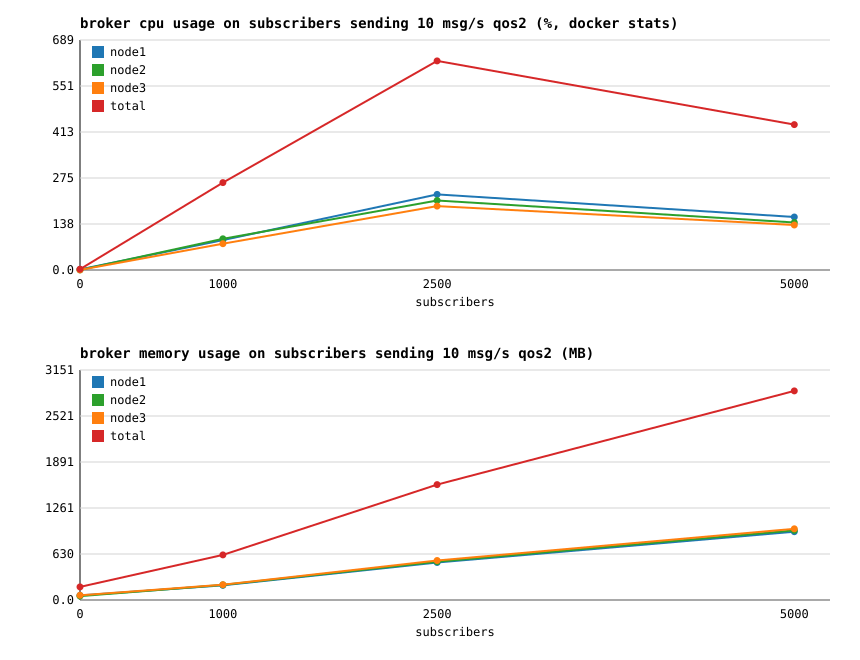

The table this chart was drawn from, first rows:
subscribers, node1_cpu_pct, node1_mem_mb, node2_cpu_pct, node2_mem_mb, node3_cpu_pct, node3_mem_mb, total_cpu_pct, total_mem_mb, msg_per_sec, cpu_pct_per_1k_msgs, cpu_pct_per_1k_users, mem_mb_per_1k_users
0, 1.77, 63.39, 0.24, 52.86, 0.24, 63.89, 2.25, 180.1, 0, 0.00, 0.00, 0.00
1000, 89.40, 201.5, 93.55, 207.2, 78.65, 209.3, 261.6, 618, 9373, 27.91, 261.6, 618
2500, 226.5, 514.4, 208.2, 525.3, 191.4, 540.9, 626, 1581, 23563, 26.57, 250.4, 632.3
5000, 158.6, 936.1, 142.1, 953.8, 134.6, 975, 435.3, 2865, 34156, 12.74, 87.06, 573
